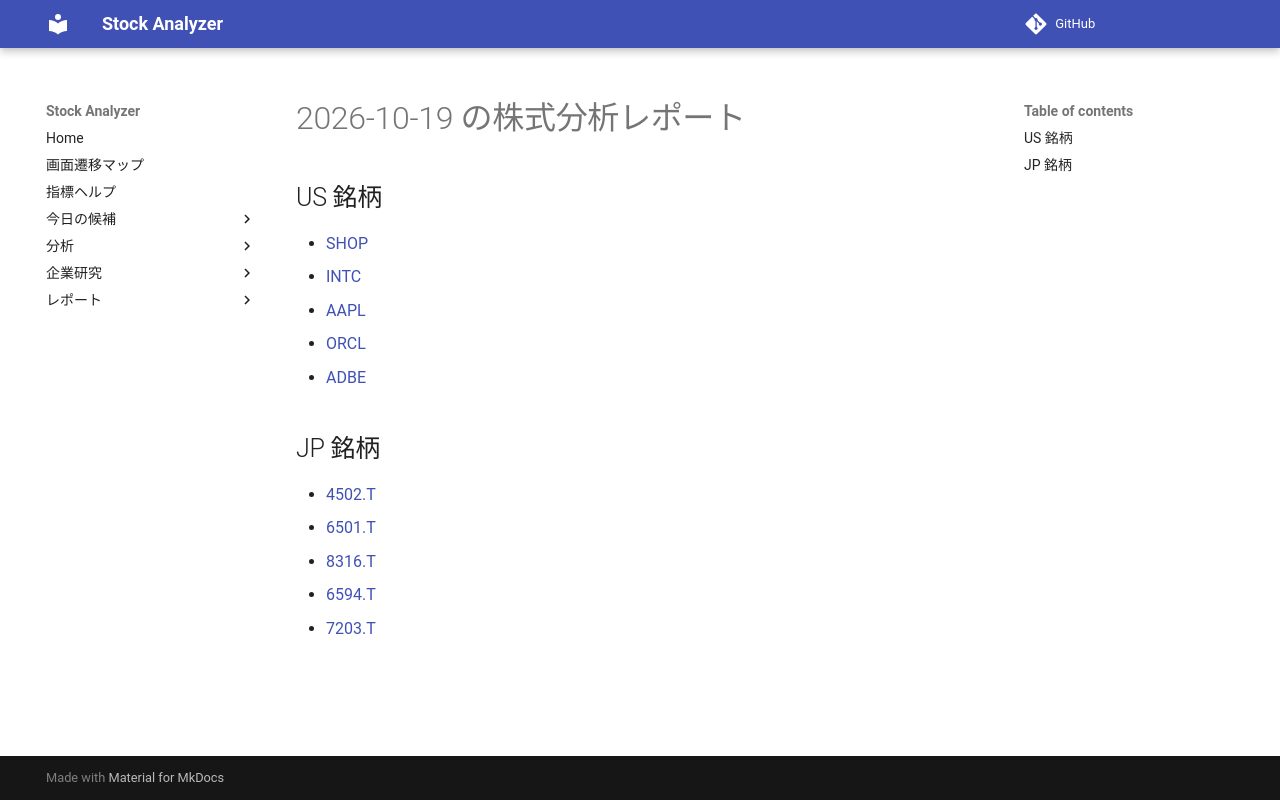

repository: Yumi-note/Making-APP · page: reports/2026-10-19/204602/index.html · generator: mkdocs

# 2026-10-19 の株式分析レポート

## US 銘柄

- [SHOP](SHOP.md)
- [INTC](INTC.md)
- [AAPL](AAPL.md)
- [ORCL](ORCL.md)
- [ADBE](ADBE.md)

## JP 銘柄

- [4502.T](4502_T.md)
- [6501.T](6501_T.md)
- [8316.T](8316_T.md)
- [6594.T](6594_T.md)
- [7203.T](7203_T.md)
